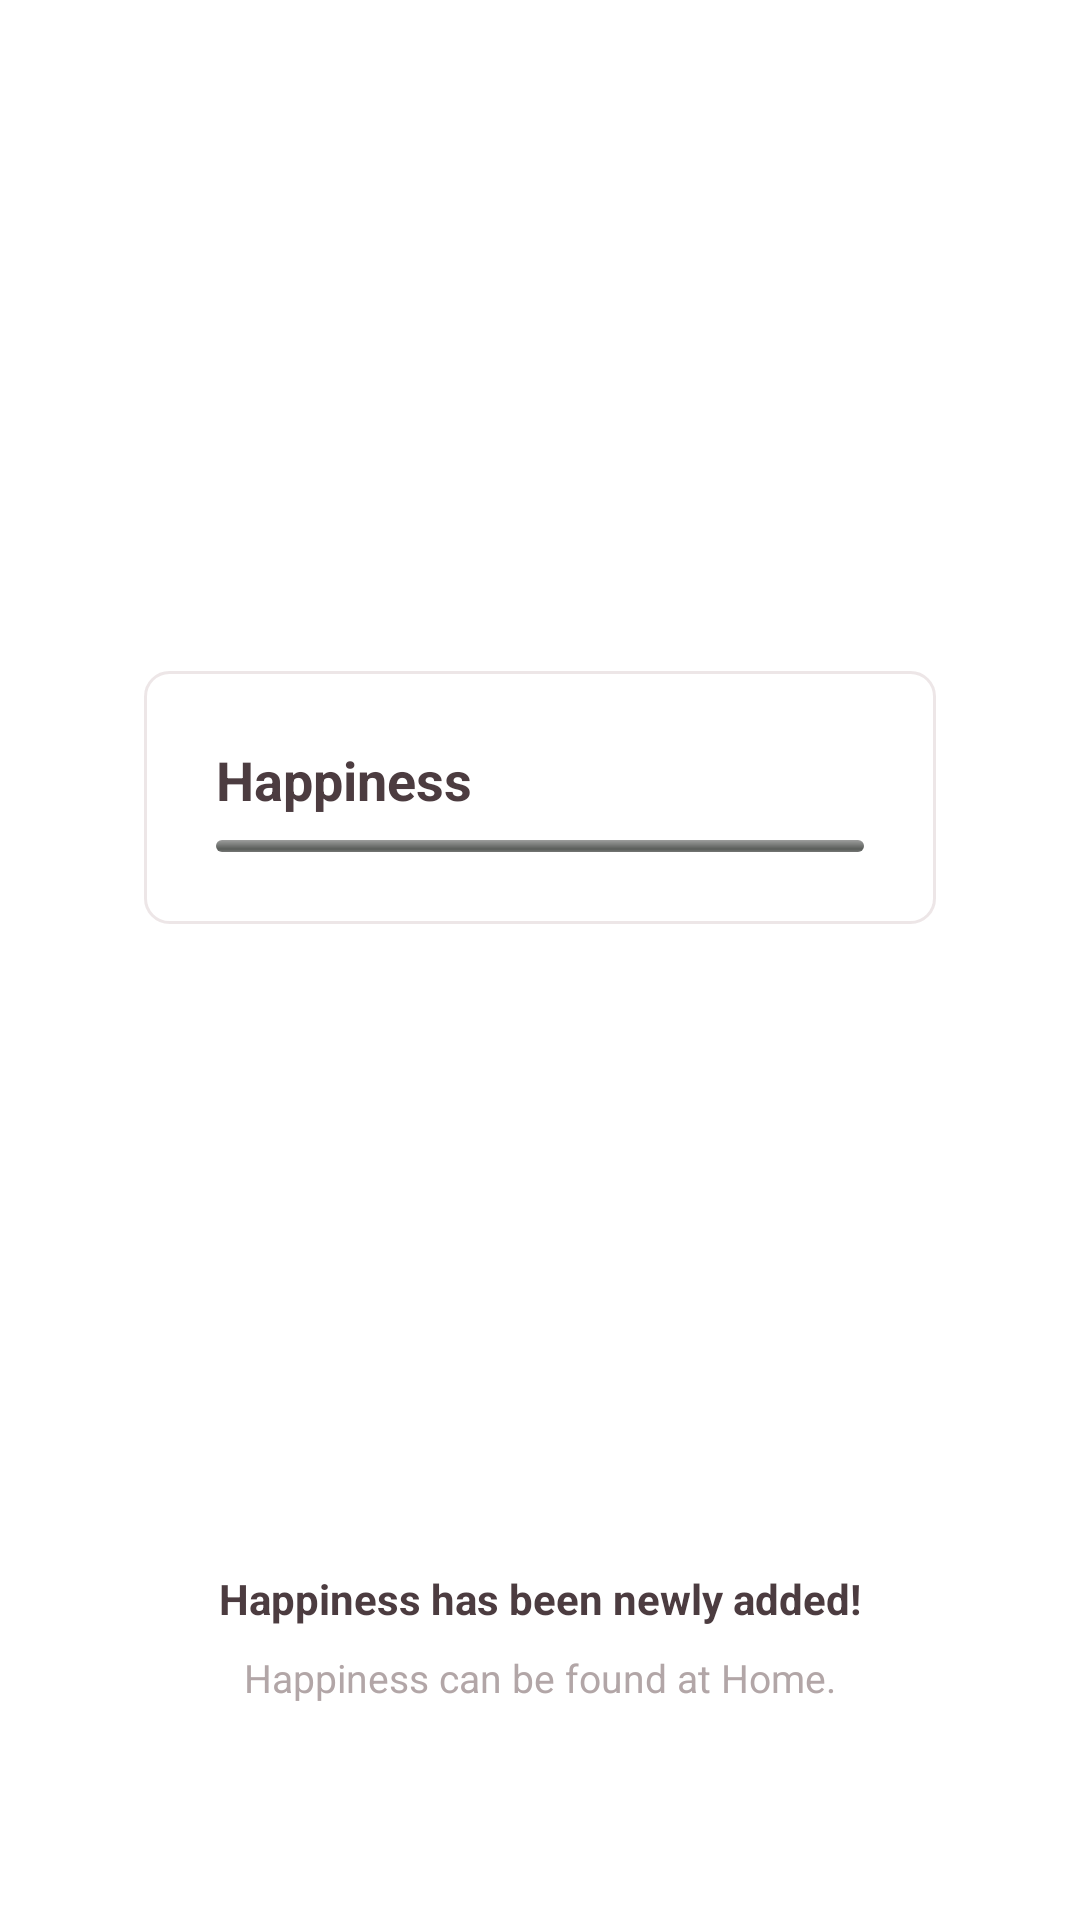

Here is an Android app screen rendered from its layout file. Give the layout XML and the strings, colors and styles it references.
<!-- AndroidManifest.xml: application theme AppTheme -->
<!-- res/layout/fragment_tutorial_happiness.xml -->
<?xml version="1.0" encoding="utf-8"?>
<androidx.constraintlayout.widget.ConstraintLayout xmlns:android="http://schemas.android.com/apk/res/android"
    xmlns:app="http://schemas.android.com/apk/res-auto"
    xmlns:tools="http://schemas.android.com/tools"
    android:layout_width="match_parent"
    android:layout_height="match_parent"
    android:paddingBottom="@dimen/margin_large">

    <androidx.constraintlayout.widget.Guideline
        android:id="@+id/line_tutorial_happiness"
        android:layout_width="wrap_content"
        android:layout_height="wrap_content"
        android:orientation="horizontal"
        app:layout_constraintGuide_percent="0.5" />

    <LinearLayout
        android:layout_width="match_parent"
        android:layout_height="wrap_content"
        android:layout_marginStart="@dimen/margin_huge"
        android:layout_marginEnd="@dimen/margin_huge"
        android:background="@drawable/background_round_stroke"
        android:orientation="vertical"
        android:padding="@dimen/margin_large"
        app:layout_constraintBottom_toTopOf="@id/line_tutorial_happiness">

        <LinearLayout
            android:layout_width="match_parent"
            android:layout_height="wrap_content"
            android:orientation="horizontal">

            <TextView
                android:layout_width="wrap_content"
                android:layout_height="wrap_content"
                android:text="@string/label_happiness"
                android:textSize="@dimen/text_size_very_large"
                android:textStyle="bold" />

            <View
                android:layout_width="0dp"
                android:layout_height="0dp"
                android:layout_weight="1" />

            <TextView
                android:id="@+id/happiness_tutorial_happiness"
                android:layout_width="wrap_content"
                android:layout_height="wrap_content"
                android:textColor="@color/color_signature_gray"
                android:textSize="@dimen/text_size_small"
                tools:text="75/100" />
        </LinearLayout>

        <ProgressBar
            android:id="@+id/happiness_progress_tutorial"
            style="@android:style/Widget.ProgressBar.Horizontal"
            android:layout_width="match_parent"
            android:layout_height="@dimen/height_progress_default"
            android:layout_marginTop="@dimen/margin_small"
            android:max="100" />
    </LinearLayout>

    <TextView
        android:layout_width="match_parent"
        android:layout_height="wrap_content"
        android:layout_marginBottom="@dimen/margin_small"
        android:text="@string/tutorial_title_happiness"
        android:textAlignment="center"
        android:textStyle="bold"
        app:layout_constraintBottom_toTopOf="@+id/contents_tutorial_happiness" />

    <TextView
        android:id="@+id/contents_tutorial_happiness"
        android:layout_width="match_parent"
        android:layout_height="wrap_content"
        android:layout_marginBottom="@dimen/margin_huge"
        android:text="@string/tutorial_contents_happiness"
        android:textAlignment="center"
        android:textColor="@color/color_signature_gray"
        android:textSize="@dimen/text_size_medium"
        app:layout_constraintBottom_toBottomOf="parent" />

</androidx.constraintlayout.widget.ConstraintLayout>
<!-- resources referenced by this layout -->
<resources>
  <color name="color_signature_gray">#B2A6A7</color>
  <dimen name="height_progress_default">4dp</dimen>
  <dimen name="margin_huge">48dp</dimen>
  <dimen name="margin_large">24dp</dimen>
  <dimen name="margin_small">8dp</dimen>
  <dimen name="text_size_medium">13sp</dimen>
  <dimen name="text_size_small">12sp</dimen>
  <dimen name="text_size_very_large">18sp</dimen>
  <!-- drawable background_round_stroke (drawable) -->
  <ripple xmlns:android="http://schemas.android.com/apk/res/android"
      android:color="?colorControlHighlight">
  
      <item android:drawable="@drawable/drawable_round_stroke" />
  </ripple>
  <string name="label_happiness">Happiness</string>
  <string name="tutorial_contents_happiness">Happiness can be found at Home.</string>
  <string name="tutorial_title_happiness">Happiness has been newly added!</string>
  <style name="AppTheme" parent="Theme.AppCompat.Light">
          
          <item name="colorAccent">@color/color_accent</item>
  
          
          <item name="android:statusBarColor">@android:color/white</item>
          <item name="android:windowLightStatusBar">true</item>
  
          
          <item name="windowActionBar">false</item> 
          <item name="windowNoTitle">true</item> 
          <item name="colorPrimary">@android:color/white</item> 
          <item name="elevation">0dp</item> 
          <item name="android:actionButtonStyle">@style/ActionButtonStyle</item> 
          <item name="android:popupMenuStyle">@style/PopupMenuStyle</item>
  
          
          <item name="android:textColorPrimary">@color/color_signature_black</item>
          <item name="android:textColor">@color/color_signature_black</item>
          <item name="android:textColorHint">@color/color_signature_gray</item>
          <item name="android:textSize">@dimen/text_size_default</item>
  
          
          <item name="android:windowBackground">@android:color/white</item>
  
          
          <item name="android:listDivider">@color/color_divider</item>
  
          
          <item name="colorControlHighlight">@color/color_ripple</item>
  
          
          <item name="android:windowLightNavigationBar" tools:targetApi="27">true</item>
      </style>
  <!-- drawable drawable_round_stroke (drawable) -->
  <?xml version="1.0" encoding="utf-8"?>
  <shape xmlns:android="http://schemas.android.com/apk/res/android"
      android:shape="rectangle">
      <corners android:radius="8dp" />
      <solid android:color="@android:color/white" />
  
      <stroke
          android:width="1dp"
          android:color="@color/color_divider_alpha" />
  </shape>
  <color name="color_accent">#FE7C8D</color>
  <style name="ActionButtonStyle" parent="@android:style/Widget.ActionButton">
          <item name="android:drawablePadding">8dp</item>
          <item name="android:textColor">@color/color_signature_black</item> 
      </style>
  <style name="PopupMenuStyle" parent="@android:style/Widget.PopupMenu">
          <item name="android:popupBackground">@drawable/background_round_stroke</item>
      </style>
  <color name="color_signature_black">#4C3C40</color>
  <dimen name="text_size_default">14sp</dimen>
  <color name="color_divider">#e5dcdd</color>
  <color name="color_ripple">#ebe6e6</color>
  <color name="color_divider_alpha">#B3e5dcdd</color>
</resources>
